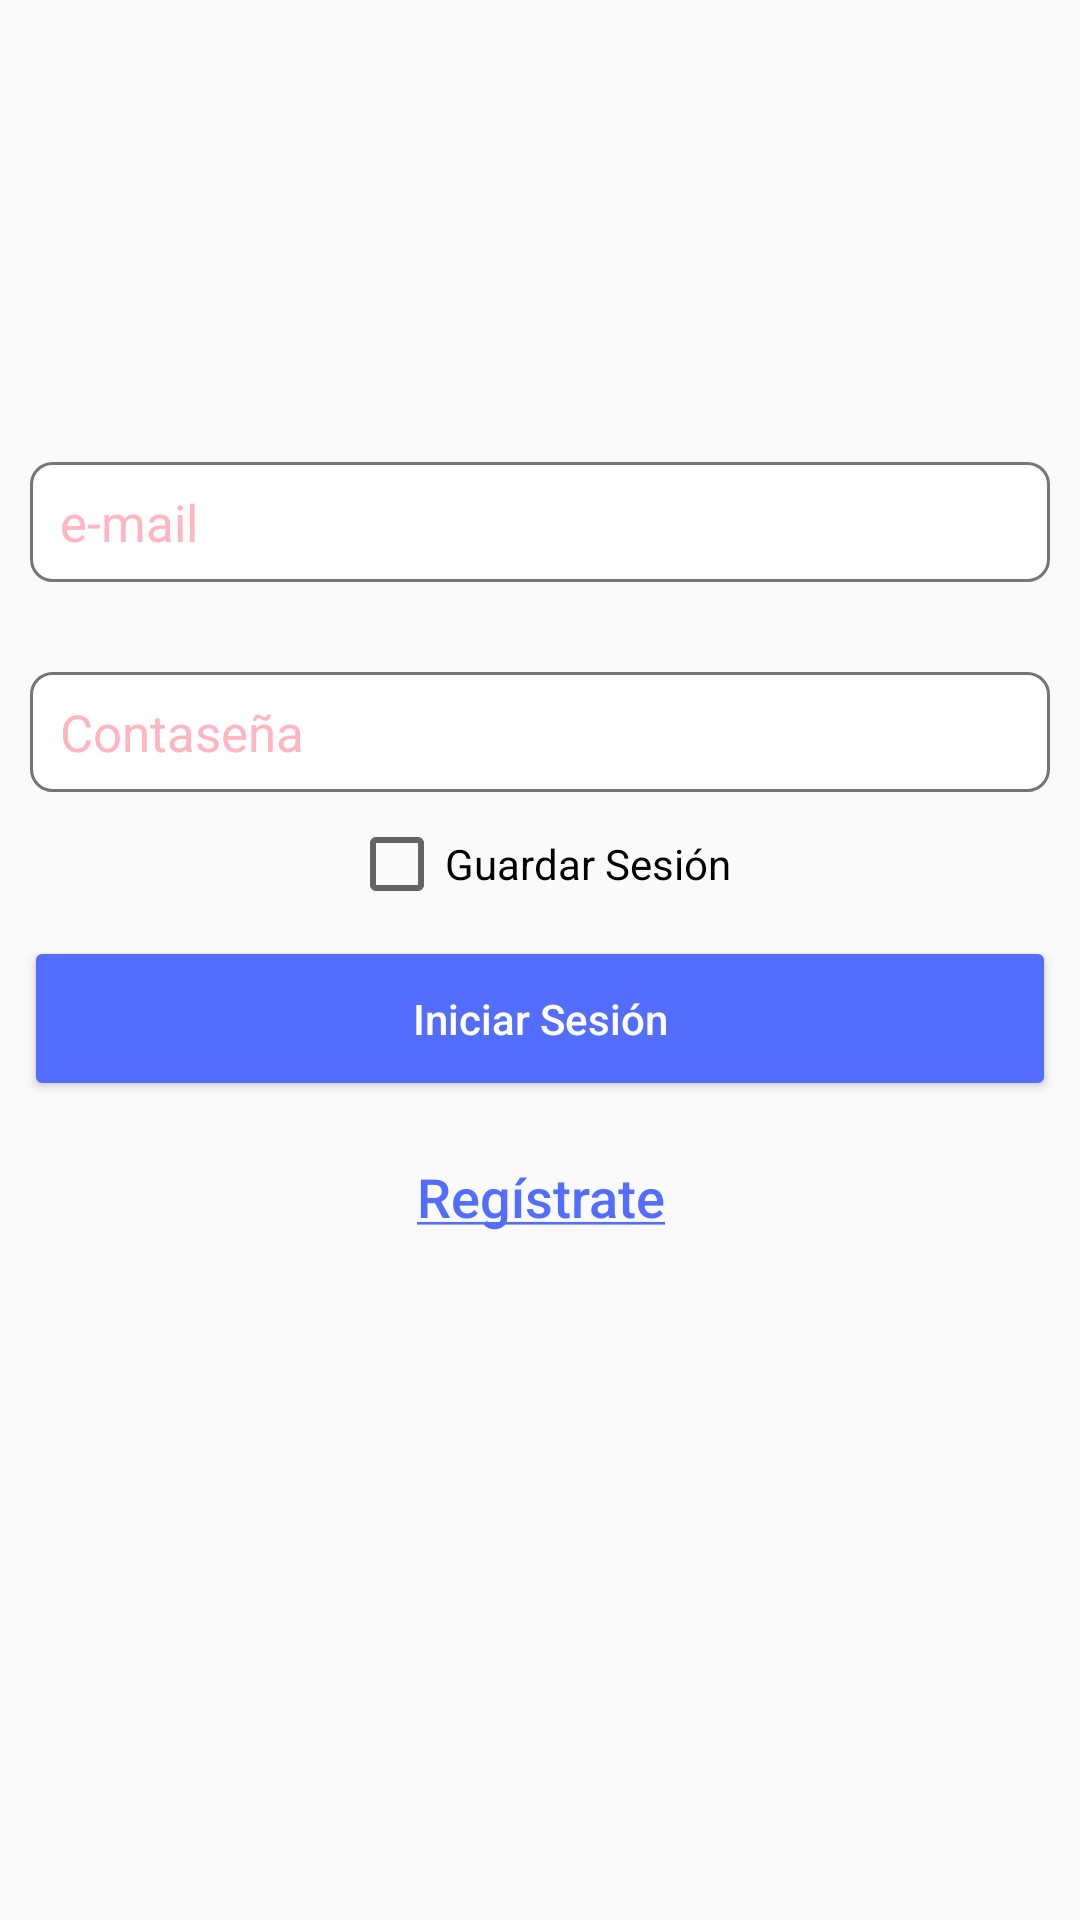

Reconstruct the res/layout file that produces this screen, plus the resources it refers to.
<!-- AndroidManifest.xml: application theme AppTheme -->
<!-- res/layout/activity_main.xml -->
<?xml version="1.0" encoding="utf-8"?>
<android.support.v4.widget.NestedScrollView xmlns:android="http://schemas.android.com/apk/res/android"
    xmlns:app="http://schemas.android.com/apk/res-auto"
    xmlns:tools="http://schemas.android.com/tools"
    android:layout_width="match_parent"
    android:layout_height="match_parent">

    <android.support.constraint.ConstraintLayout xmlns:android="http://schemas.android.com/apk/res/android"
        xmlns:app="http://schemas.android.com/apk/res-auto"
        android:layout_width="match_parent"
        android:layout_height="match_parent">


        <EditText
            android:id="@+id/sesion_email"
            style="@style/EditTextFormStyle"
            android:hint="@string/usuario"
            android:layout_width="0dp"
            android:layout_marginLeft="8dp"
            android:layout_marginRight="8dp"
            android:layout_marginTop="90dp"
            android:ems="10"
            android:inputType="textEmailAddress"
            android:labelFor="@+id/sesion_email"
            app:layout_constraintHorizontal_bias="1.0"
            app:layout_constraintLeft_toLeftOf="parent"
            app:layout_constraintRight_toRightOf="parent"
            app:layout_constraintTop_toBottomOf="@+id/imageView2" />

        <EditText
            android:id="@+id/sesion_pass"
            style="@style/EditTextFormStyle"
            android:layout_width="0dp"
            android:layout_marginLeft="8dp"
            android:layout_marginRight="8dp"
            android:layout_marginTop="30dp"
            android:hint="@string/pass"
            android:ems="10"
            android:inputType="textPassword"
            android:labelFor="@id/sesion_pass"
            app:layout_constraintHorizontal_bias="0.0"
            app:layout_constraintLeft_toLeftOf="parent"
            app:layout_constraintRight_toRightOf="parent"
            app:layout_constraintTop_toBottomOf="@+id/sesion_email" />


        <CheckBox
            android:id="@+id/checkBox_sesion"
            android:layout_width="wrap_content"
            android:layout_height="wrap_content"
            android:layout_marginTop="8dp"
            android:text="@string/guardarSesion"
            app:layout_constraintTop_toBottomOf="@+id/sesion_pass"
            android:layout_marginRight="8dp"
            app:layout_constraintRight_toRightOf="parent"
            android:layout_marginLeft="8dp"
            app:layout_constraintLeft_toLeftOf="parent" />

        <Button
            android:id="@+id/btn_isesion"
            android:layout_width="0dp"
            android:layout_height="@dimen/sizeHeighButton"
            android:layout_marginLeft="8dp"
            android:layout_marginRight="8dp"
            android:text="@string/iniciaSesion"
            android:textColor="@color/white"
            style="@style/Widget.AppCompat.Button.Colored"
            android:textAllCaps="false"
            app:layout_constraintHorizontal_bias="0.0"
            app:layout_constraintLeft_toLeftOf="parent"
            app:layout_constraintRight_toRightOf="parent"
            android:layout_marginTop="8dp"
            app:layout_constraintTop_toBottomOf="@+id/checkBox_sesion" />

        <Button
            android:id="@+id/btn_sesion_registro"
            android:layout_width="wrap_content"
            android:layout_height="wrap_content"
            android:layout_marginBottom="8dp"
            android:layout_marginLeft="8dp"
            android:layout_marginRight="8dp"
            android:layout_marginTop="8dp"
            android:text="@string/registrate"
            android:textSize="@dimen/sizeTextRegistrarse"
            android:textColor="@color/colorAccent"
            style="@style/Widget.AppCompat.Button.Borderless"
            android:textAllCaps="false"
            app:layout_constraintBottom_toBottomOf="parent"
            app:layout_constraintHorizontal_bias="0.502"
            app:layout_constraintLeft_toLeftOf="parent"
            app:layout_constraintRight_toRightOf="parent"
            app:layout_constraintTop_toBottomOf="@+id/btn_isesion"
            app:layout_constraintVertical_bias="0.6" />

        <ImageView
            android:id="@+id/imageView2"
            android:layout_width="0dp"
            android:layout_height="wrap_content"
            android:layout_marginLeft="8dp"
            android:layout_marginRight="8dp"
            android:layout_marginTop="64dp"
            android:contentDescription="@string/descripLogo"
            app:layout_constraintHorizontal_bias="1.0"
            app:layout_constraintLeft_toLeftOf="parent"
            app:layout_constraintRight_toRightOf="parent"
            app:layout_constraintTop_toTopOf="parent"
            app:srcCompat="@mipmap/ic_launcher" />

    </android.support.constraint.ConstraintLayout>
</android.support.v4.widget.NestedScrollView>
<!-- resources referenced by this layout -->
<resources>
  <color name="colorAccent">#536DFE</color>
  <color name="white">#FFFFFF</color>
  <dimen name="sizeHeighButton">50dp</dimen>
  <dimen name="sizeTextRegistrarse">15sp</dimen>
  <string name="descripLogo">Logo</string>
  <string name="guardarSesion">Guardar Sesión</string>
  <string name="iniciaSesion">Iniciar Sesión</string>
  <string name="pass">Contaseña</string>
  <string name="registrate"><u>Regístrate</u></string>
  <string name="usuario">e-mail</string>
  <style name="EditTextFormStyle">
          <item name="android:layout_height">@dimen/sizeHeightEditTex</item>
          <item name="android:layout_marginStart">10dp</item>
          <item name="android:layout_marginEnd">10dp</item>
          <item name="android:textColor">@color/colorPrimary</item>
          <item name="android:textColorHint">@color/rosaclaro</item>
          <item name="android:background">@drawable/custom_edit_text_form</item>
          <item name="android:paddingStart">10dp</item>
          <item name="android:paddingEnd">10dp</item>
          <item name="android:maxLines">1</item>
          <item name="android:textSize">@dimen/sizeTextEditText</item>
      </style>
  <style name="AppTheme" parent="AppTheme.Base" />
  <dimen name="sizeHeightEditTex">35dp</dimen>
  <color name="colorPrimary">#e91e63</color>
  <color name="rosaclaro">#FFB6C1</color>
  <!-- drawable custom_edit_text_form (drawable) -->
  <?xml version="1.0" encoding="utf-8"?>
  <shape xmlns:android="http://schemas.android.com/apk/res/android"
      android:shape="rectangle" android:padding="10dp">
      <solid android:color="#FFFFFF"/>
      <stroke android:width="1dp" android:color="@color/button_grey" />
      <corners
          android:bottomRightRadius="7dp"
          android:bottomLeftRadius="7dp"
          android:topLeftRadius="7dp"
          android:topRightRadius="7dp"/>
  </shape>
  <dimen name="sizeTextEditText">17sp</dimen>
  <style name="AppTheme.Base" parent="Theme.AppCompat.Light.NoActionBar">
          
          <item name="colorPrimary">#E91E63</item>
          
          <item name="colorPrimaryDark">#C2185B</item>
          
          <item name="colorAccent">#536DFE</item>
          
      </style>
  <color name="button_grey">#757575</color>
</resources>
